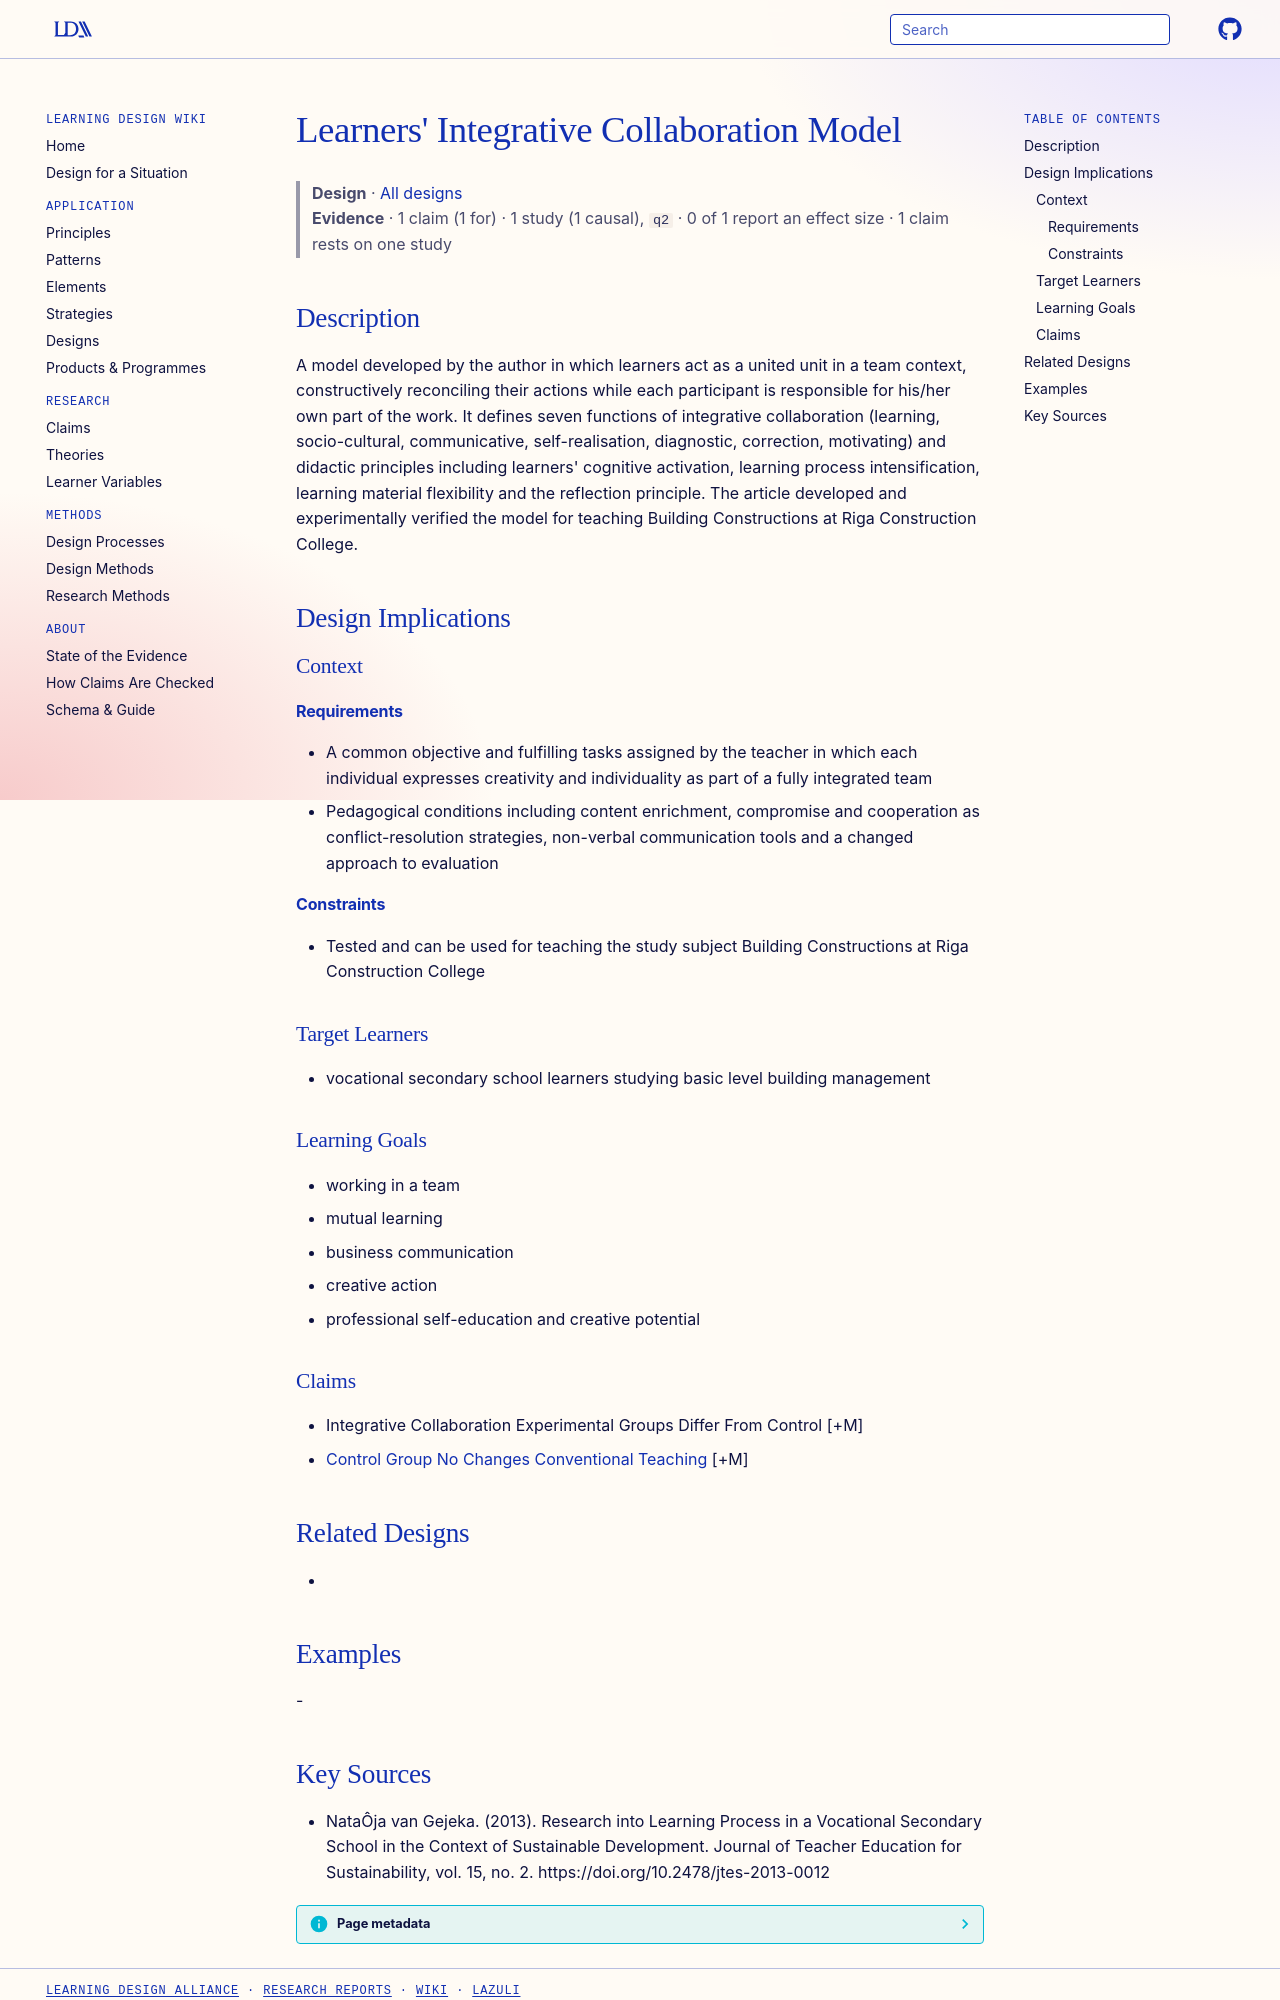

repository: Learning-Design-Alliance/learning-wiki · page: designs/learners-integrative-collaboration-model/index.html · generator: mkdocs

---
type: design
id: learners-integrative-collaboration-model
title: "Learners' Integrative Collaboration Model"
description: A model developed by the author in which learners act as a united unit in a team context, constructively reconciling their actions while each participant is responsible for his/her own part of the work.
status: review
generated:
  by: "process:settle-candidates"
  at: 2026-11-02
sources:
  - id: nataôja-van-gejeka-2013
    resource: "https://doi.org/10.2478/jtes-2013-0012"
    title: "NataÔja van Gejeka. (2013). Research into Learning Process in a Vocational Secondary School in the Context of Sustainable Development. Journal of Teacher Education for Sustainability, vol. 15, no. 2. https://doi.org/10.2478/jtes-2013-0012"
    author: NataÔja van Gejeka
---

# Learners' Integrative Collaboration Model

> **Design** · [All designs](index.md)
> **Evidence** · 1 claim (1 for) · 1 study (1 causal), `q2` · 0 of 1 report an effect size · 1 claim rests on one study

## Description
A model developed by the author in which learners act as a united unit in a team context, constructively reconciling their actions while each participant is responsible for his/her own part of the work. It defines seven functions of integrative collaboration (learning, socio-cultural, communicative, self-realisation, diagnostic, correction, motivating) and didactic principles including learners' cognitive activation, learning process intensification, learning material flexibility and the reflection principle. The article developed and experimentally verified the model for teaching Building Constructions at Riga Construction College.

## Design Implications

### Context
#### Requirements
- A common objective and fulfilling tasks assigned by the teacher in which each individual expresses creativity and individuality as part of a fully integrated team
- Pedagogical conditions including content enrichment, compromise and cooperation as conflict-resolution strategies, non-verbal communication tools and a changed approach to evaluation
#### Constraints
- Tested and can be used for teaching the study subject Building Constructions at Riga Construction College

### Target Learners
- vocational secondary school learners studying basic level building management

### Learning Goals
- working in a team
- mutual learning
- business communication
- creative action
- professional self-education and creative potential

### Claims
- Integrative Collaboration Experimental Groups Differ From Control [+M]
- [Control Group No Changes Conventional Teaching](../claims/control-group-no-changes-conventional-teaching.md) [+M]

## Related Designs
- 

## Examples
-
